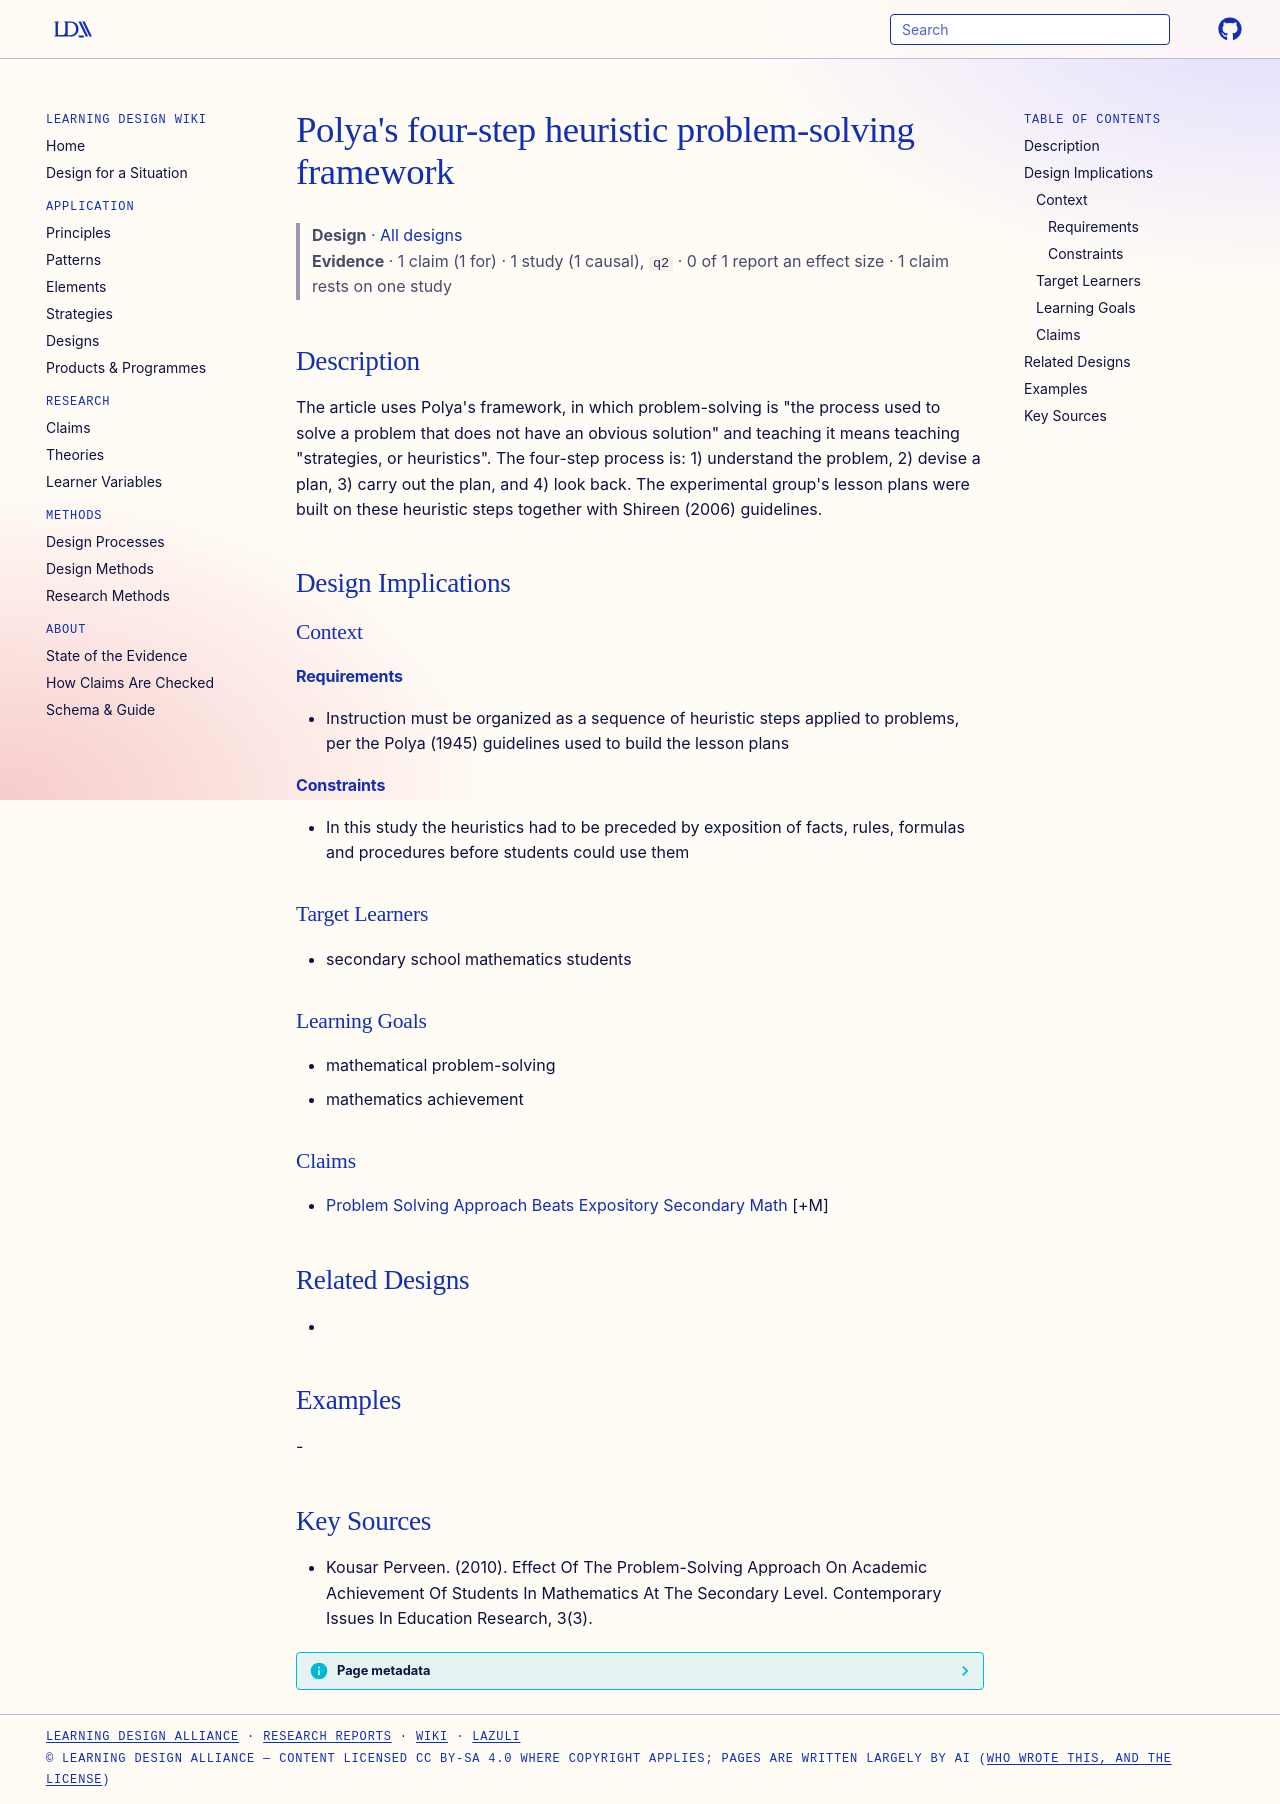

repository: Learning-Design-Alliance/learning-wiki · page: designs/polya-four-step-heuristic-problem-solving/index.html · generator: mkdocs

---
type: design
id: polya-four-step-heuristic-problem-solving
title: "Polya's four-step heuristic problem-solving framework"
description: "The article uses Polya's framework, in which problem-solving is \"the process used to solve a problem that does not have an obvious solution\" and teaching it means teaching \"strategies, or heuristics\"."
status: review
generated:
  by: "process:settle-candidates"
  at: 2026-11-01
sources:
  - id: kousar-perveen-2010
    title: Kousar Perveen. (2010). Effect Of The Problem-Solving Approach On Academic Achievement Of Students In Mathematics At The Secondary Level. Contemporary Issues In Education Research, 3(3).
    author: Kousar Perveen
---

# Polya's four-step heuristic problem-solving framework

> **Design** · [All designs](index.md)
> **Evidence** · 1 claim (1 for) · 1 study (1 causal), `q2` · 0 of 1 report an effect size · 1 claim rests on one study

## Description
The article uses Polya's framework, in which problem-solving is "the process used to solve a problem that does not have an obvious solution" and teaching it means teaching "strategies, or heuristics". The four-step process is: 1) understand the problem, 2) devise a plan, 3) carry out the plan, and 4) look back. The experimental group's lesson plans were built on these heuristic steps together with Shireen (2006) guidelines.

## Design Implications

### Context
#### Requirements
- Instruction must be organized as a sequence of heuristic steps applied to problems, per the Polya (1945) guidelines used to build the lesson plans
#### Constraints
- In this study the heuristics had to be preceded by exposition of facts, rules, formulas and procedures before students could use them

### Target Learners
- secondary school mathematics students

### Learning Goals
- mathematical problem-solving
- mathematics achievement

### Claims
- [Problem Solving Approach Beats Expository Secondary Math](../claims/problem-solving-approach-beats-expository-secondary-math.md) [+M]

## Related Designs
- 

## Examples
-

## Key Sources
- Kousar Perveen. (2010). Effect Of The Problem-Solving Approach On Academic Achievement Of Students In Mathematics At The Secondary Level. Contemporary Issues In Education Research, 3(3).
